Run: headless pygame with SDL's dummy video driver; simulated clock (each Clock.tick advances the game by its frame time, no real sleeping); random seed 0; keys injected as events and as key.get_pressed() state; no mouse input.
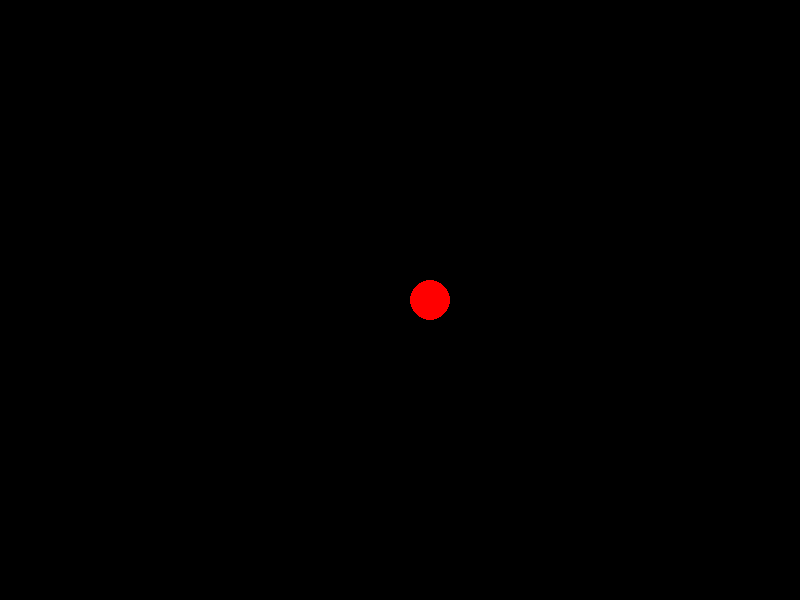
Frame 1 of 4 · flips 1–60 · no input
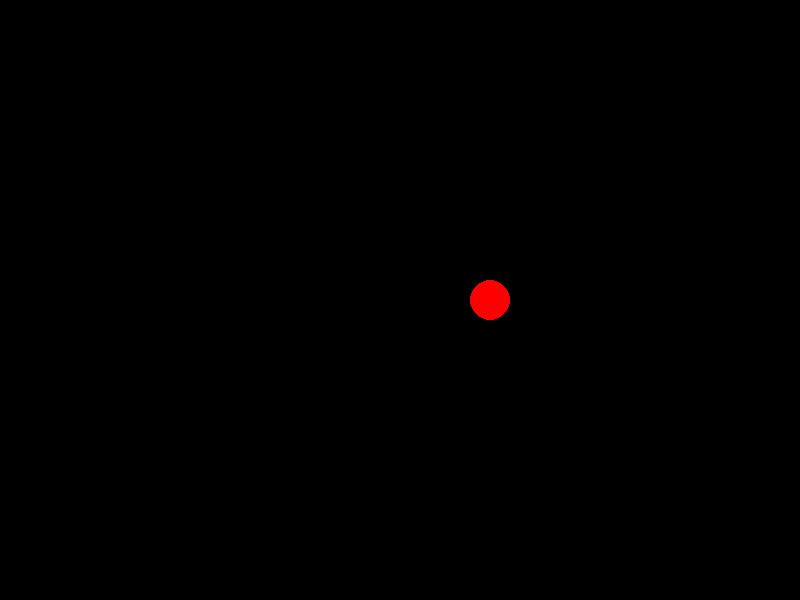
Frame 2 of 4 · flips 61–180 · tapped SPACE, RETURN · held RIGHT (→), D
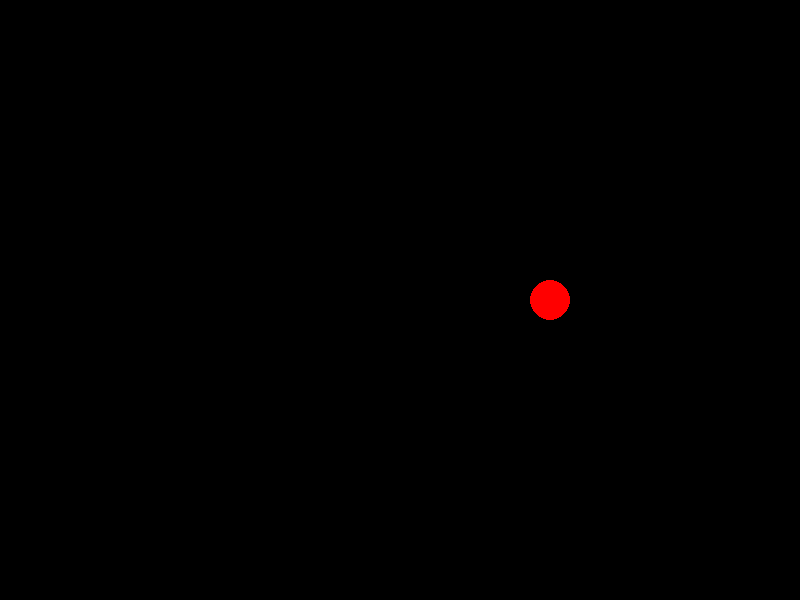
Frame 3 of 4 · flips 181–300 · held DOWN (↓), S
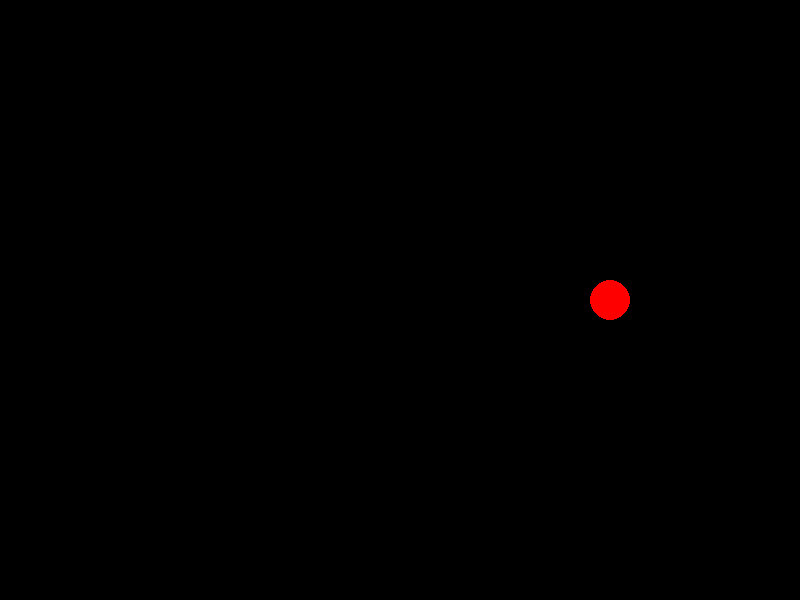
Frame 4 of 4 · flips 301–420 · held LEFT (←), A, UP (↑), W

The pygame program that drew these frames:

import pygame
pygame.init()

# Set up the display
screen = pygame.display.set_mode((800, 600))
pygame.display.set_caption("Moving Circle in Pygame")

# Set circle parameters
circle_x = 400
circle_y = 300
circle_radius = 20
circle_speed = 0.5

running = True
while running:
    for event in pygame.event.get():
        if event.type == pygame.QUIT:
            running = False

    # Update circle position
    circle_x += circle_speed

    # Clear the screen
    screen.fill((0, 0, 0))

    # Draw the circle
    pygame.draw.circle(screen, (255, 0, 0), (circle_x, circle_y), circle_radius)

    # Update display
    pygame.display.flip()

pygame.quit()
